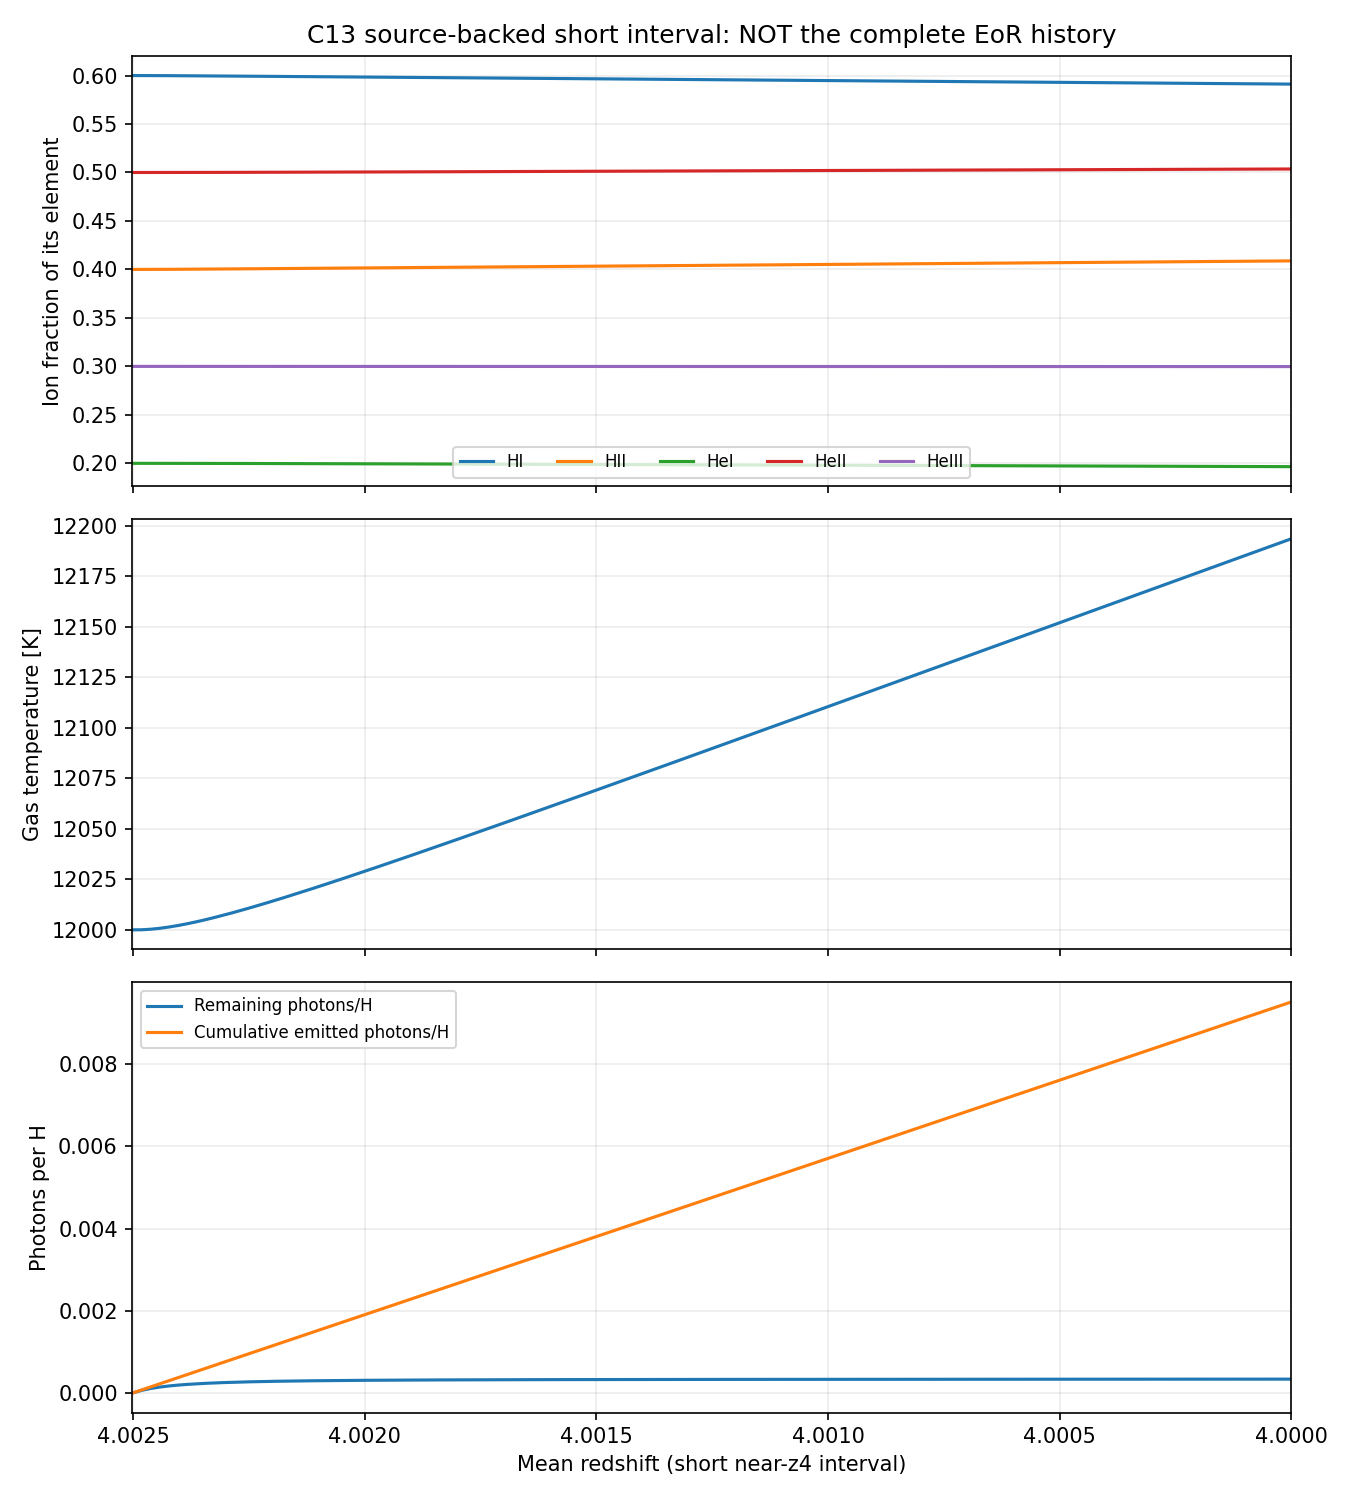

Source data for this figure (header and first rows):
a, zbar, elapsed_s, x_HI, x_HII, x_HeI, x_HeII, x_HeIII, Tgas_K, photon_N_perH, source_N_perH, thomson_tau, Sigma, Pi_ion_Pa, Pi_CMB_source_Pa
0.1999, 4.003, 0.0, 0.6, 0.4, 0.2, 0.5, 0.3, 12000, 0.0, 0.0, 0.0, 0.0, 0.0, 0.0
0.1999, 4.002, 282210844719, 0.6, 0.4, 0.2, 0.5, 0.3, 12000, 6.360970525603872e-05, 7.423596295740306e-05, 6.54596376541325e-08, 0.0, -3.76158192263132e-37, 0.0
0.1999, 4.002, 564423316054, 0.6, 0.4, 0.2, 0.5, 0.3, 12000, 0.0001097, 0.0001485, 1.3092138836941872e-07, 0.0, 7.52316384526264e-37, 0.0
0.1999, 4.002, 846637413980, 0.5999, 0.4001, 0.2, 0.5, 0.3, 12001, 0.0001442, 0.0002227, 1.963871957668453e-07, 0.0, 0.0, 0.0
0.1999, 4.002, 1128853138520, 0.5999, 0.4001, 0.2, 0.5, 0.3, 12001, 0.0001709, 0.000297, 2.6185835740946024e-07, 0.0, 0.0, 0.0
0.1999, 4.002, 1411070489660, 0.5998, 0.4002, 0.2, 0.5, 0.3, 12002, 0.0001921, 0.0003712, 3.2733576990108325e-07, 0.0, -7.52316384526264e-37, 0.0
0.1999, 4.002, 1693289467444, 0.5998, 0.4002, 0.2, 0.5001, 0.3, 12003, 0.0002092, 0.0004454, 3.9282007336939927e-07, 0.0, -1.504632769052528e-36, 0.0
0.1999, 4.002, 1975510071848, 0.5997, 0.4003, 0.1999, 0.5001, 0.3, 12004, 0.0002233, 0.0005197, 4.583117386845263e-07, 0.0, -2.256949153578792e-36, 0.0
0.1999, 4.002, 2257732302915, 0.5997, 0.4003, 0.1999, 0.5001, 0.3, 12005, 0.0002351, 0.0005939, 5.23811121590692e-07, 0.0, -4.513898307157584e-36, 0.0
0.1999, 4.002, 2539956160632, 0.5996, 0.4004, 0.1999, 0.5001, 0.3, 12006, 0.0002451, 0.0006682, 5.893184971536267e-07, 0.0, -1.504632769052528e-36, 0.0
0.1999, 4.002, 2822181645012, 0.5995, 0.4005, 0.1999, 0.5001, 0.3, 12007, 0.0002536, 0.0007424, 6.548340823746526e-07, 0.0, 0.0, 0.0
0.1999, 4.002, 3104408756060, 0.5995, 0.4005, 0.1999, 0.5001, 0.3, 12008, 0.000261, 0.0008167, 7.203580513989789e-07, 0.0, -3.009265538105056e-36, 0.0
0.1999, 4.002, 3386637493801, 0.5994, 0.4006, 0.1999, 0.5002, 0.3, 12010, 0.0002674, 0.0008909, 7.858905460467294e-07, 0.0, 0.0, 0.0
0.1999, 4.002, 3668867858220, 0.5993, 0.4007, 0.1998, 0.5002, 0.3, 12011, 0.000273, 0.0009652, 8.514316832597555e-07, 0.0, 0.0, 0.0
0.1999, 4.002, 3951099849341, 0.5993, 0.4007, 0.1998, 0.5002, 0.3, 12012, 0.000278, 0.001039, 9.169815605314991e-07, 0.0, 0.0, 0.0
0.1999, 4.002, 4233333467190, 0.5992, 0.4008, 0.1998, 0.5002, 0.3, 12014, 0.0002824, 0.001114, 9.825402599044056e-07, 0.0, 0.0, 0.0
0.1999, 4.002, 4515568711731, 0.5991, 0.4009, 0.1998, 0.5003, 0.3, 12015, 0.0002863, 0.001188, 1.0481078509782052e-06, 0.0, -1.504632769052528e-36, 0.0
0.1999, 4.002, 4797805583018, 0.5991, 0.4009, 0.1997, 0.5003, 0.3, 12016, 0.0002899, 0.001262, 1.1136843932624373e-06, 0.0, -1.504632769052528e-36, 0.0
0.1999, 4.002, 5080044081027, 0.599, 0.401, 0.1997, 0.5003, 0.3, 12018, 0.000293, 0.001336, 1.179269937940207e-06, 0.0, 1.504632769052528e-36, 0.0
0.1999, 4.002, 5362284205792, 0.5989, 0.4011, 0.1997, 0.5003, 0.3, 12019, 0.0002959, 0.001411, 1.2448645293223156e-06, 0.0, -3.009265538105056e-36, 0.0
0.1999, 4.002, 5644525957319, 0.5989, 0.4011, 0.1997, 0.5004, 0.3, 12021, 0.0002985, 0.001485, 1.3104682059597253e-06, 0.0, 0.0, 0.0
0.1999, 4.002, 5926769335581, 0.5988, 0.4012, 0.1997, 0.5004, 0.3, 12022, 0.0003008, 0.001559, 1.376081001556557e-06, 0.0, 0.0, 0.0
0.1999, 4.002, 6209014340633, 0.5987, 0.4013, 0.1996, 0.5004, 0.3, 12024, 0.000303, 0.001633, 1.4417029457379009e-06, 0.0, 0.0, 0.0
0.1999, 4.002, 6491260972471, 0.5986, 0.4014, 0.1996, 0.5004, 0.3, 12025, 0.0003049, 0.001708, 1.5073340646254153e-06, 0.0, -4.513898307157584e-36, 0.0
0.1999, 4.002, 6773509231089, 0.5986, 0.4014, 0.1996, 0.5005, 0.3, 12026, 0.0003067, 0.001782, 1.5729743813534725e-06, 0.0, 0.0, 0.0
0.1999, 4.002, 7055759116511, 0.5985, 0.4015, 0.1995, 0.5005, 0.3, 12028, 0.0003084, 0.001856, 1.6386239164935176e-06, 0.0, 1.504632769052528e-36, 0.0
0.1999, 4.002, 7338010628743, 0.5984, 0.4016, 0.1995, 0.5005, 0.3, 12029, 0.0003099, 0.001931, 1.7042826883914034e-06, 0.0, 0.0, 0.0
0.1999, 4.002, 7620263767790, 0.5984, 0.4016, 0.1995, 0.5005, 0.3, 12031, 0.0003113, 0.002005, 1.769950713465518e-06, 0.0, 0.0, 0.0
0.1999, 4.002, 7902518533665, 0.5983, 0.4017, 0.1995, 0.5006, 0.3, 12033, 0.0003126, 0.002079, 1.8356280064571574e-06, 0.0, -1.504632769052528e-36, 0.0
0.1999, 4.002, 8184774926374, 0.5982, 0.4018, 0.1994, 0.5006, 0.3, 12034, 0.0003138, 0.002153, 1.9013145806365053e-06, 0.0, -1.504632769052528e-36, 0.0
0.1999, 4.002, 8467032945922, 0.5982, 0.4018, 0.1994, 0.5006, 0.2999, 12036, 0.000315, 0.002228, 1.967010447984652e-06, 0.0, -4.513898307157584e-36, 0.0
0.1999, 4.002, 8749292592333, 0.5981, 0.4019, 0.1994, 0.5007, 0.2999, 12037, 0.000316, 0.002302, 2.0327156193521777e-06, 0.0, 0.0, 0.0
0.1999, 4.002, 9031553865602, 0.598, 0.402, 0.1994, 0.5007, 0.2999, 12039, 0.000317, 0.002376, 2.0984301045798347e-06, 0.0, 1.504632769052528e-36, 0.0
0.1999, 4.002, 9313816765753, 0.5979, 0.4021, 0.1993, 0.5007, 0.2999, 12040, 0.0003179, 0.00245, 2.164153912626785e-06, 0.0, 3.009265538105056e-36, 0.0
0.1999, 4.002, 9596081292773, 0.5979, 0.4021, 0.1993, 0.5008, 0.2999, 12042, 0.0003188, 0.002525, 2.229887051653193e-06, 0.0, -3.009265538105056e-36, 0.0
0.1999, 4.002, 9878347446704, 0.5978, 0.4022, 0.1993, 0.5008, 0.2999, 12043, 0.0003196, 0.002599, 2.2956295291295532e-06, 0.0, -1.504632769052528e-36, 0.0
0.1999, 4.002, 10160615227503, 0.5977, 0.4023, 0.1993, 0.5008, 0.2999, 12045, 0.0003203, 0.002673, 2.361381351876598e-06, 0.0, 1.504632769052528e-36, 0.0
0.1999, 4.002, 10442884635223, 0.5977, 0.4023, 0.1992, 0.5008, 0.2999, 12047, 0.0003211, 0.002748, 2.427142526175209e-06, 0.0, -1.504632769052528e-36, 0.0
0.1999, 4.002, 10725155669870, 0.5976, 0.4024, 0.1992, 0.5009, 0.2999, 12048, 0.0003217, 0.002822, 2.492913057788841e-06, 0.0, 3.009265538105056e-36, 0.0
0.1999, 4.002, 11007428331428, 0.5975, 0.4025, 0.1992, 0.5009, 0.2999, 12050, 0.0003224, 0.002896, 2.5586929520210526e-06, 0.0, 3.009265538105056e-36, 0.0
0.1999, 4.002, 11289702619933, 0.5974, 0.4026, 0.1991, 0.5009, 0.2999, 12051, 0.000323, 0.00297, 2.624482213776417e-06, 0.0, 9.027796614315168e-36, 0.0
0.1999, 4.002, 11571978535378, 0.5974, 0.4026, 0.1991, 0.501, 0.2999, 12053, 0.0003235, 0.003045, 2.69028084757887e-06, 0.0, 4.513898307157584e-36, 0.0
0.1999, 4.002, 11854256077778, 0.5973, 0.4027, 0.1991, 0.501, 0.2999, 12054, 0.0003241, 0.003119, 2.7560888576206324e-06, 0.0, -4.513898307157584e-36, 0.0
0.1999, 4.002, 12136535247139, 0.5972, 0.4028, 0.1991, 0.501, 0.2999, 12056, 0.0003246, 0.003193, 2.821906247786197e-06, 0.0, 4.513898307157584e-36, 0.0
0.1999, 4.002, 12418816043465, 0.5972, 0.4028, 0.199, 0.501, 0.2999, 12058, 0.0003251, 0.003268, 2.8877330216822695e-06, 0.0, 1.504632769052528e-36, 0.0
0.1999, 4.002, 12701098466781, 0.5971, 0.4029, 0.199, 0.5011, 0.2999, 12059, 0.0003255, 0.003342, 2.95356918266708e-06, 0.0, -1.504632769052528e-36, 0.0
0.1999, 4.002, 12983382517081, 0.597, 0.403, 0.199, 0.5011, 0.2999, 12061, 0.0003259, 0.003416, 3.019414733860718e-06, 0.0, 4.513898307157584e-36, 0.0
0.1999, 4.002, 13265668194381, 0.5969, 0.4031, 0.1989, 0.5011, 0.2999, 12062, 0.0003264, 0.00349, 3.08526967817657e-06, 0.0, 4.513898307157584e-36, 0.0
0.1999, 4.002, 13547955498675, 0.5969, 0.4031, 0.1989, 0.5012, 0.2999, 12064, 0.0003268, 0.003565, 3.151134018329697e-06, 0.0, -7.52316384526264e-36, 0.0
0.1999, 4.002, 13830244430017, 0.5968, 0.4032, 0.1989, 0.5012, 0.2999, 12066, 0.0003271, 0.003639, 3.21700775687151e-06, 0.0, 3.009265538105056e-36, 0.0
0.1999, 4.002, 14112534988363, 0.5967, 0.4033, 0.1989, 0.5012, 0.2999, 12067, 0.0003275, 0.003713, 3.2828908961667126e-06, 0.0, -1.504632769052528e-36, 0.0
0.1999, 4.002, 14394827173748, 0.5967, 0.4033, 0.1988, 0.5013, 0.2999, 12069, 0.0003278, 0.003788, 3.3487834384484233e-06, 0.0, 0.0, 0.0
0.1999, 4.001, 14677120986175, 0.5966, 0.4034, 0.1988, 0.5013, 0.2999, 12070, 0.0003282, 0.003862, 3.4146853858041916e-06, 0.0, -4.513898307157584e-36, 0.0
0.1999, 4.001, 14959416425660, 0.5965, 0.4035, 0.1988, 0.5013, 0.2999, 12072, 0.0003285, 0.003936, 3.480596740196021e-06, 0.0, 0.0, 0.0
0.1999, 4.001, 15241713492198, 0.5965, 0.4035, 0.1987, 0.5013, 0.2999, 12074, 0.0003288, 0.00401, 3.546517503463027e-06, 0.0, 0.0, 0.0
0.1999, 4.001, 15524012185803, 0.5964, 0.4036, 0.1987, 0.5014, 0.2999, 12075, 0.0003291, 0.004085, 3.612447677339609e-06, 0.0, -4.513898307157584e-36, 0.0
0.1999, 4.001, 15806312506501, 0.5963, 0.4037, 0.1987, 0.5014, 0.2999, 12077, 0.0003294, 0.004159, 3.6783872634611335e-06, 0.0, 3.009265538105056e-36, 0.0
0.1999, 4.001, 16088614454285, 0.5962, 0.4038, 0.1987, 0.5014, 0.2999, 12078, 0.0003296, 0.004233, 3.744336263361885e-06, 0.0, 0.0, 0.0
0.1999, 4.001, 16370918029160, 0.5962, 0.4038, 0.1986, 0.5015, 0.2999, 12080, 0.0003299, 0.004308, 3.8102946784911242e-06, 0.0, -3.009265538105056e-36, 0.0
0.1999, 4.001, 16653223231152, 0.5961, 0.4039, 0.1986, 0.5015, 0.2999, 12082, 0.0003301, 0.004382, 3.876262510221557e-06, 0.0, -4.513898307157584e-36, 0.0
... 69 more rows
